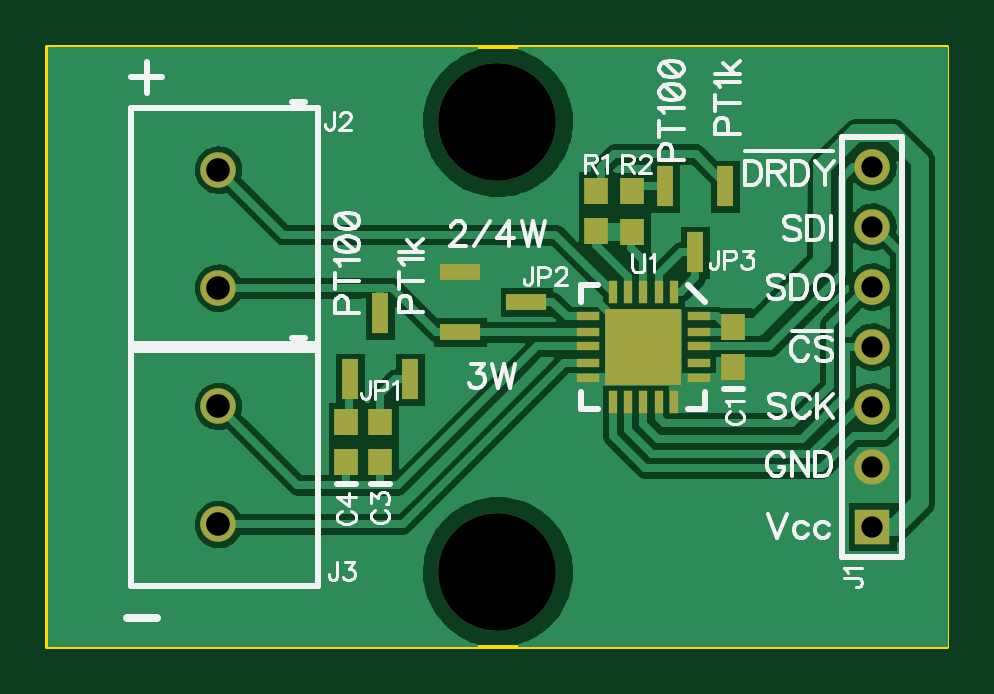
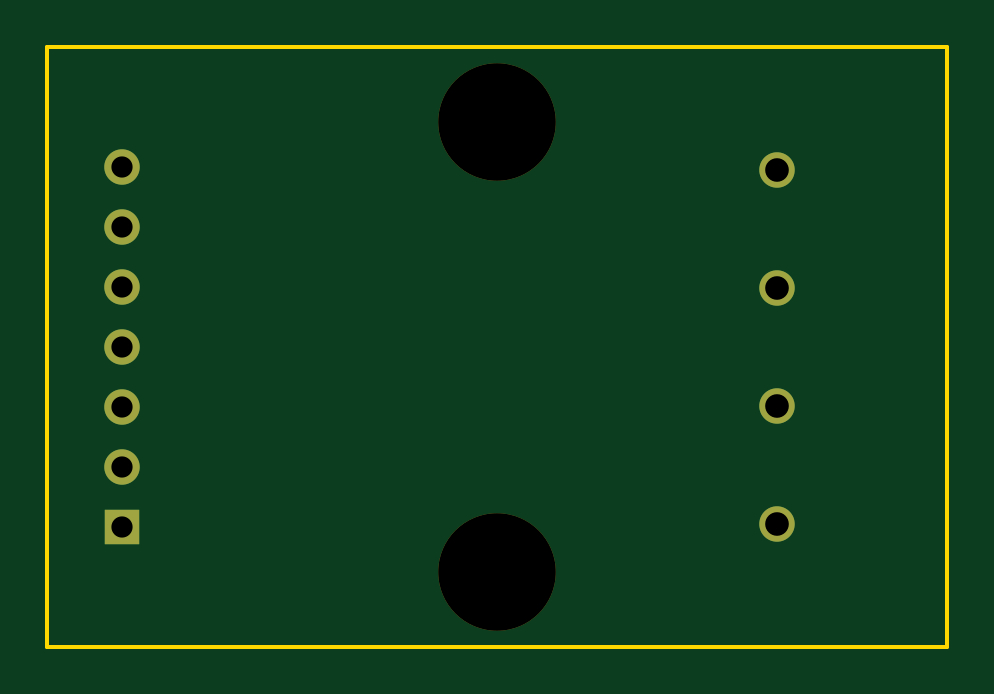
Circuit board: 8 layer files. Board 38.1 x 25.4 mm.
- outline: BoardOutline.gbr (195 bytes)
- bottom_copper: Bottom.gbr (273 bytes)
- bottom_mask: BottomMask.gbr (324 bytes)
- drill: Through.drl (284 bytes)
- top_copper: Top.gbr (34572 bytes)
- top_mask: TopMask.gbr (996 bytes)
- paste: TopPaste.gbr (788 bytes)
- top_silk: TopSilk.gbr (14035 bytes)

=== outline: BoardOutline.gbr ===
G04 DipTrace 2.2.0.9*
%INBoardOutline.gbr*%
%MOIN*%
%ADD11C,0.006*%
%FSLAX44Y44*%
G04*
G70*
G90*
G75*
G01*
%LNBoardOutline*%
%LPD*%
X3940Y13940D2*
D11*
Y3940D1*
X18940D1*
Y13940D1*
X3940D1*
M02*

=== bottom_copper: Bottom.gbr ===
G04 DipTrace 2.2.0.9*
%INBottom.gbr*%
%MOIN*%
%ADD20R,0.0591X0.0591*%
%ADD21C,0.0591*%
%FSLAX44Y44*%
G04*
G70*
G90*
G75*
G01*
%LNBottom*%
%LPD*%
D20*
X17691Y5940D3*
D21*
Y6940D3*
Y7940D3*
Y8940D3*
Y9940D3*
Y10940D3*
Y11940D3*
X6785Y9920D3*
Y11889D3*
Y5981D3*
Y7949D3*
M02*

=== bottom_mask: BottomMask.gbr ===
G04 DipTrace 2.2.0.9*
%INBottomMask.gbr*%
%MOIN*%
%ADD20R,0.0591X0.0591*%
%ADD21C,0.0591*%
%ADD28C,0.196*%
%FSLAX44Y44*%
G04*
G70*
G90*
G75*
G01*
%LNBotMask*%
%LPD*%
D28*
X11441Y12690D3*
Y5190D3*
D20*
X17691Y5940D3*
D21*
Y6940D3*
Y7940D3*
Y8940D3*
Y9940D3*
Y10940D3*
Y11940D3*
X6785Y9920D3*
Y11889D3*
Y5981D3*
Y7949D3*
M02*

=== drill: Through.drl (284 bytes, source withheld) ===
=== top_copper: Top.gbr (34572 bytes, source omitted) ===
=== top_mask: TopMask.gbr ===
G04 DipTrace 2.2.0.9*
%INTopMask.gbr*%
%MOIN*%
%ADD19R,0.0394X0.0433*%
%ADD20R,0.0591X0.0591*%
%ADD21C,0.0591*%
%ADD23R,0.028X0.0669*%
%ADD24R,0.0669X0.028*%
%ADD25R,0.0138X0.0374*%
%ADD26R,0.0374X0.0138*%
%ADD27R,0.128X0.128*%
%ADD28C,0.196*%
%FSLAX44Y44*%
G04*
G70*
G90*
G75*
G01*
%LNTopMask*%
%LPD*%
D19*
X15373Y8605D3*
Y9274D3*
X9487Y7017D3*
Y7686D3*
X8918Y7017D3*
Y7686D3*
D28*
X11441Y12690D3*
Y5190D3*
D20*
X17691Y5940D3*
D21*
Y6940D3*
Y7940D3*
Y8940D3*
Y9940D3*
Y10940D3*
Y11940D3*
X6785Y9920D3*
Y11889D3*
Y5981D3*
Y7949D3*
D23*
X9978Y8395D3*
X9478Y9497D3*
X8978Y8395D3*
D24*
X10820Y9189D3*
X11922Y9689D3*
X10820Y10189D3*
D23*
X14240Y11612D3*
X14740Y10510D3*
X15240Y11612D3*
D19*
X13090Y10868D3*
Y11537D3*
X13690Y10857D3*
Y11527D3*
D25*
X14384Y9851D3*
X14128D3*
X13868D3*
X13616D3*
X13360D3*
D26*
X12951Y9442D3*
Y9186D3*
Y8942D3*
Y8674D3*
Y8418D3*
D25*
X13360Y8009D3*
X13616D3*
X13868D3*
X14128D3*
X14384D3*
D26*
X14793Y8418D3*
Y8674D3*
Y8942D3*
Y9186D3*
Y9442D3*
D27*
X13872Y8930D3*
M02*

=== paste: TopPaste.gbr ===
G04 DipTrace 2.2.0.9*
%INTopPaste.gbr*%
%MOIN*%
%ADD19R,0.0394X0.0433*%
%ADD23R,0.028X0.0669*%
%ADD24R,0.0669X0.028*%
%ADD25R,0.0138X0.0374*%
%ADD26R,0.0374X0.0138*%
%ADD27R,0.128X0.128*%
%FSLAX44Y44*%
G04*
G70*
G90*
G75*
G01*
%LNTopPaste*%
%LPD*%
D19*
X15373Y8605D3*
Y9274D3*
X9487Y7017D3*
Y7686D3*
X8918Y7017D3*
Y7686D3*
D23*
X9978Y8395D3*
X9478Y9497D3*
X8978Y8395D3*
D24*
X10820Y9189D3*
X11922Y9689D3*
X10820Y10189D3*
D23*
X14240Y11612D3*
X14740Y10510D3*
X15240Y11612D3*
D19*
X13090Y10868D3*
Y11537D3*
X13690Y10857D3*
Y11527D3*
D25*
X14384Y9851D3*
X14128D3*
X13868D3*
X13616D3*
X13360D3*
D26*
X12951Y9442D3*
Y9186D3*
Y8942D3*
Y8674D3*
Y8418D3*
D25*
X13360Y8009D3*
X13616D3*
X13868D3*
X14128D3*
X14384D3*
D26*
X14793Y8418D3*
Y8674D3*
Y8942D3*
Y9186D3*
Y9442D3*
D27*
X13872Y8930D3*
M02*

=== top_silk: TopSilk.gbr (14035 bytes, source omitted) ===
